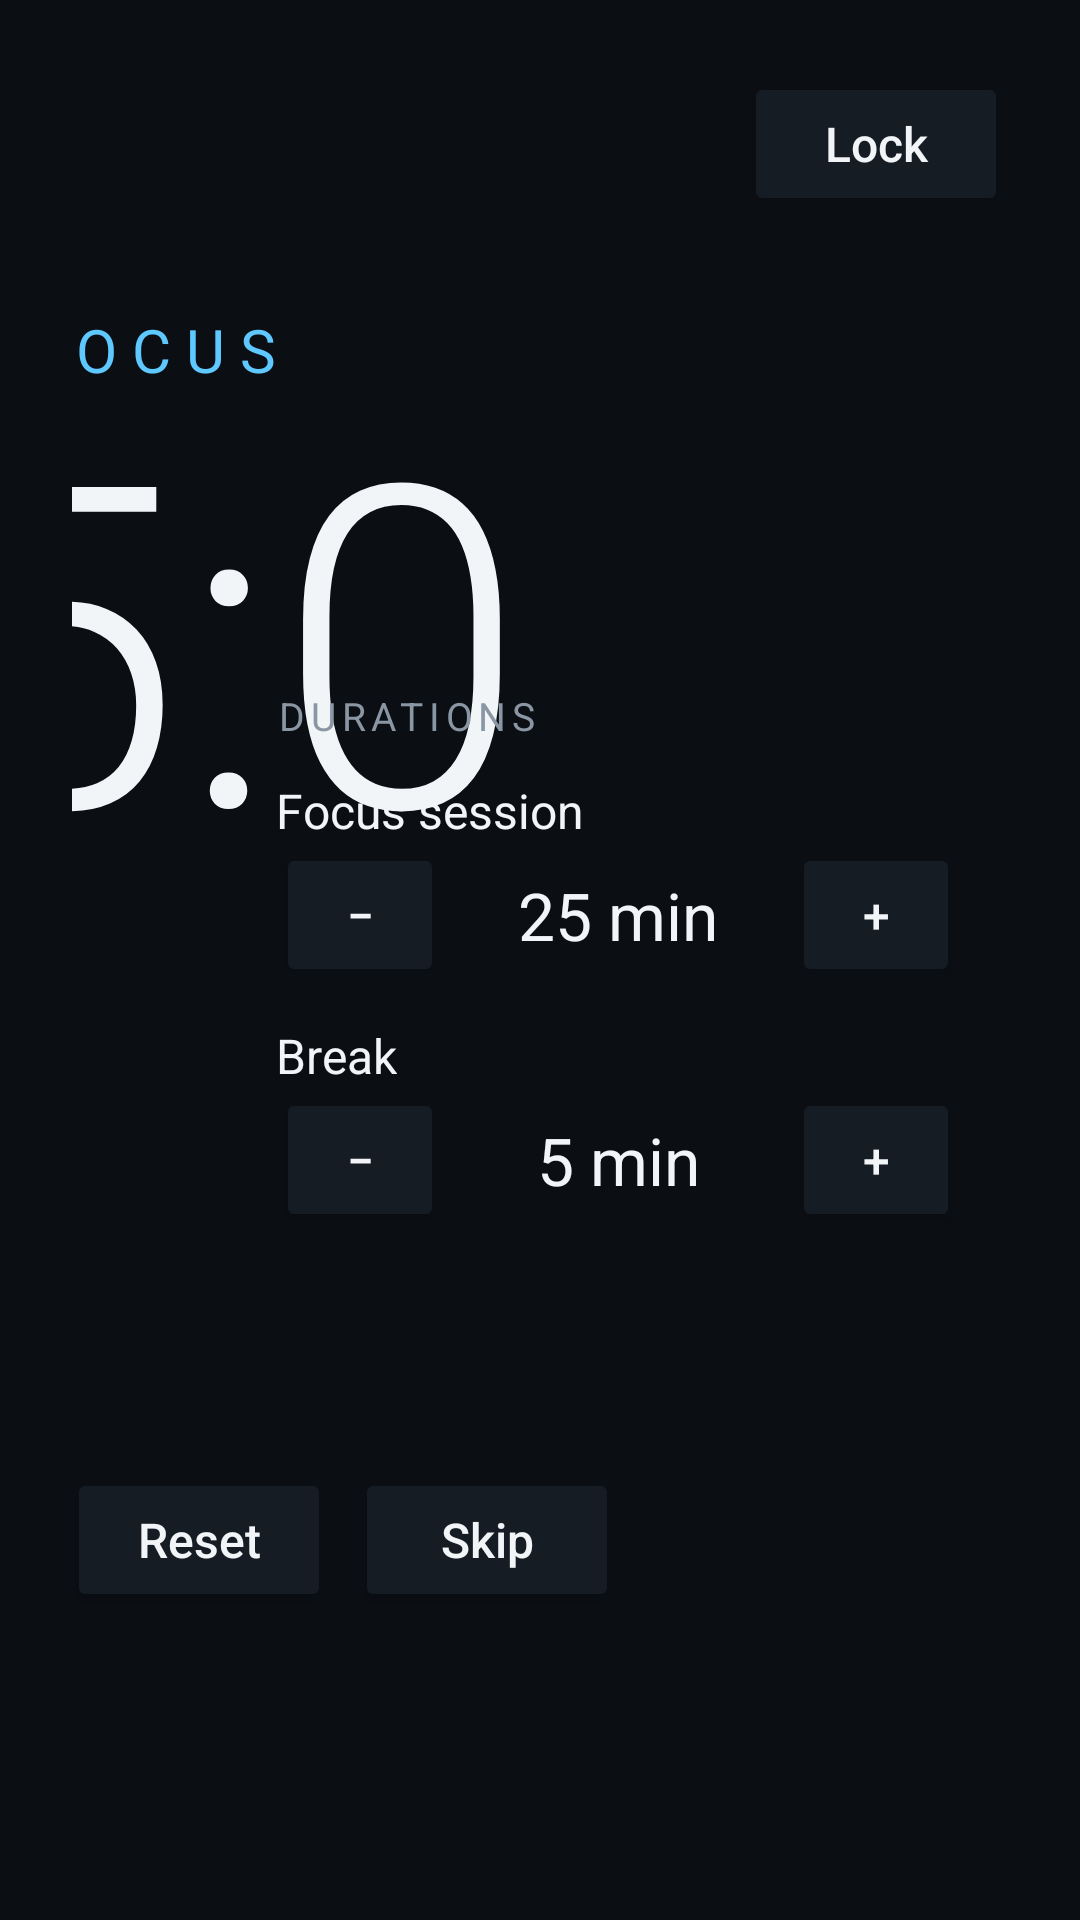

The Android layout XML behind this screen, and the referenced resources:
<!-- AndroidManifest.xml: application theme Theme.Dock -->
<!-- res/layout/page_pomodoro.xml -->
<?xml version="1.0" encoding="utf-8"?>
<androidx.constraintlayout.widget.ConstraintLayout xmlns:android="http://schemas.android.com/apk/res/android"
    xmlns:app="http://schemas.android.com/apk/res-auto"
    android:layout_width="match_parent"
    android:layout_height="match_parent"
    android:padding="24dp">

    <Button
        android:id="@+id/lockButton"
        style="@style/Dock.Button"
        android:layout_width="wrap_content"
        android:layout_height="wrap_content"
        android:text="@string/lock"
        app:layout_constraintEnd_toEndOf="parent"
        app:layout_constraintTop_toTopOf="parent" />

    <TextView
        android:id="@+id/pomodoroMode"
        android:layout_width="wrap_content"
        android:layout_height="wrap_content"
        android:letterSpacing="0.25"
        android:text="FOCUS"
        android:textColor="@color/accent"
        android:textSize="20sp"
        app:layout_constraintBottom_toTopOf="@id/pomodoroTime"
        app:layout_constraintEnd_toEndOf="@id/pomodoroTime"
        app:layout_constraintStart_toStartOf="@id/pomodoroTime"
        app:layout_constraintVertical_chainStyle="packed"
        app:layout_constraintTop_toTopOf="parent" />

    <TextView
        android:id="@+id/pomodoroTime"
        android:layout_width="wrap_content"
        android:layout_height="wrap_content"
        android:fontFamily="sans-serif-light"
        android:includeFontPadding="false"
        android:text="25:00"
        android:textColor="@color/fg"
        android:textSize="150sp"
        app:layout_constraintBottom_toTopOf="@id/pomodoroButtons"
        app:layout_constraintEnd_toStartOf="@id/settingsCard"
        app:layout_constraintStart_toStartOf="parent"
        app:layout_constraintTop_toBottomOf="@id/pomodoroMode" />

    <LinearLayout
        android:id="@+id/pomodoroButtons"
        android:layout_width="wrap_content"
        android:layout_height="wrap_content"
        android:layout_marginTop="8dp"
        android:orientation="horizontal"
        app:layout_constraintBottom_toBottomOf="parent"
        app:layout_constraintEnd_toEndOf="@id/pomodoroTime"
        app:layout_constraintStart_toStartOf="@id/pomodoroTime"
        app:layout_constraintTop_toBottomOf="@id/pomodoroTime">

        <Button
            android:id="@+id/pomodoroStart"
            style="@style/Dock.Button"
            android:layout_width="wrap_content"
            android:layout_height="wrap_content"
            android:minWidth="120dp"
            android:text="@string/start" />

        <Button
            android:id="@+id/pomodoroReset"
            style="@style/Dock.Button"
            android:layout_width="wrap_content"
            android:layout_height="wrap_content"
            android:layout_marginStart="8dp"
            android:text="@string/reset" />

        <Button
            android:id="@+id/pomodoroSkip"
            style="@style/Dock.Button"
            android:layout_width="wrap_content"
            android:layout_height="wrap_content"
            android:layout_marginStart="8dp"
            android:text="@string/skip" />
    </LinearLayout>

    <LinearLayout
        android:id="@+id/settingsCard"
        android:layout_width="260dp"
        android:layout_height="wrap_content"
        android:background="@drawable/card_bg"
        android:orientation="vertical"
        android:padding="16dp"
        app:layout_constraintBottom_toBottomOf="parent"
        app:layout_constraintEnd_toEndOf="parent"
        app:layout_constraintTop_toTopOf="parent">

        <TextView
            android:layout_width="wrap_content"
            android:layout_height="wrap_content"
            android:letterSpacing="0.15"
            android:text="@string/durations"
            android:textColor="@color/muted"
            android:textSize="13sp" />

        <TextView
            android:layout_width="wrap_content"
            android:layout_height="wrap_content"
            android:layout_marginTop="12dp"
            android:text="@string/focus_length"
            android:textColor="@color/fg"
            android:textSize="16sp" />

        <LinearLayout
            android:layout_width="match_parent"
            android:layout_height="wrap_content"
            android:gravity="center_vertical"
            android:orientation="horizontal">

            <Button
                android:id="@+id/focusMinus"
                style="@style/Dock.Button"
                android:layout_width="wrap_content"
                android:layout_height="wrap_content"
                android:minWidth="56dp"
                android:text="@string/minus" />

            <TextView
                android:id="@+id/focusValue"
                android:layout_width="0dp"
                android:layout_height="wrap_content"
                android:layout_weight="1"
                android:gravity="center"
                android:text="25 min"
                android:textColor="@color/fg"
                android:textSize="22sp" />

            <Button
                android:id="@+id/focusPlus"
                style="@style/Dock.Button"
                android:layout_width="wrap_content"
                android:layout_height="wrap_content"
                android:minWidth="56dp"
                android:text="@string/plus" />
        </LinearLayout>

        <TextView
            android:layout_width="wrap_content"
            android:layout_height="wrap_content"
            android:layout_marginTop="12dp"
            android:text="@string/break_length"
            android:textColor="@color/fg"
            android:textSize="16sp" />

        <LinearLayout
            android:layout_width="match_parent"
            android:layout_height="wrap_content"
            android:gravity="center_vertical"
            android:orientation="horizontal">

            <Button
                android:id="@+id/breakMinus"
                style="@style/Dock.Button"
                android:layout_width="wrap_content"
                android:layout_height="wrap_content"
                android:minWidth="56dp"
                android:text="@string/minus" />

            <TextView
                android:id="@+id/breakValue"
                android:layout_width="0dp"
                android:layout_height="wrap_content"
                android:layout_weight="1"
                android:gravity="center"
                android:text="5 min"
                android:textColor="@color/fg"
                android:textSize="22sp" />

            <Button
                android:id="@+id/breakPlus"
                style="@style/Dock.Button"
                android:layout_width="wrap_content"
                android:layout_height="wrap_content"
                android:minWidth="56dp"
                android:text="@string/plus" />
        </LinearLayout>
    </LinearLayout>
</androidx.constraintlayout.widget.ConstraintLayout>
<!-- resources referenced by this layout -->
<resources>
  <color name="accent">#5EC8FF</color>
  <color name="fg">#F2F5F7</color>
  <color name="muted">#8A96A3</color>
  <string name="break_length">Break</string>
  <string name="durations">DURATIONS</string>
  <string name="focus_length">Focus session</string>
  <string name="lock">Lock</string>
  <string name="minus">−</string>
  <string name="plus">+</string>
  <string name="reset">Reset</string>
  <string name="skip">Skip</string>
  <string name="start">Start</string>
  <style name="Dock.Button" parent="Widget.AppCompat.Button">
          <item name="android:backgroundTint">@color/card</item>
          <item name="android:textColor">@color/fg</item>
          <item name="android:textAllCaps">false</item>
          <item name="android:textSize">16sp</item>
          <item name="android:minWidth">88dp</item>
      </style>
  <style name="Theme.Dock" parent="Theme.AppCompat.NoActionBar">
          <item name="android:windowBackground">@color/bg</item>
          <item name="android:colorBackground">@color/bg</item>
          <item name="colorPrimary">@color/accent</item>
          <item name="colorAccent">@color/accent</item>
          <item name="android:textColorPrimary">@color/fg</item>
          <item name="android:textColorSecondary">@color/muted</item>
          <item name="alertDialogTheme">@style/Theme.Dock.Dialog</item>
      </style>
  <color name="card">#161C24</color>
  <color name="bg">#0B0F14</color>
  <style name="Theme.Dock.Dialog" parent="Theme.AppCompat.Dialog.Alert">
          <item name="android:windowBackground">@color/card</item>
          <item name="android:textColorPrimary">@color/fg</item>
      </style>
</resources>
